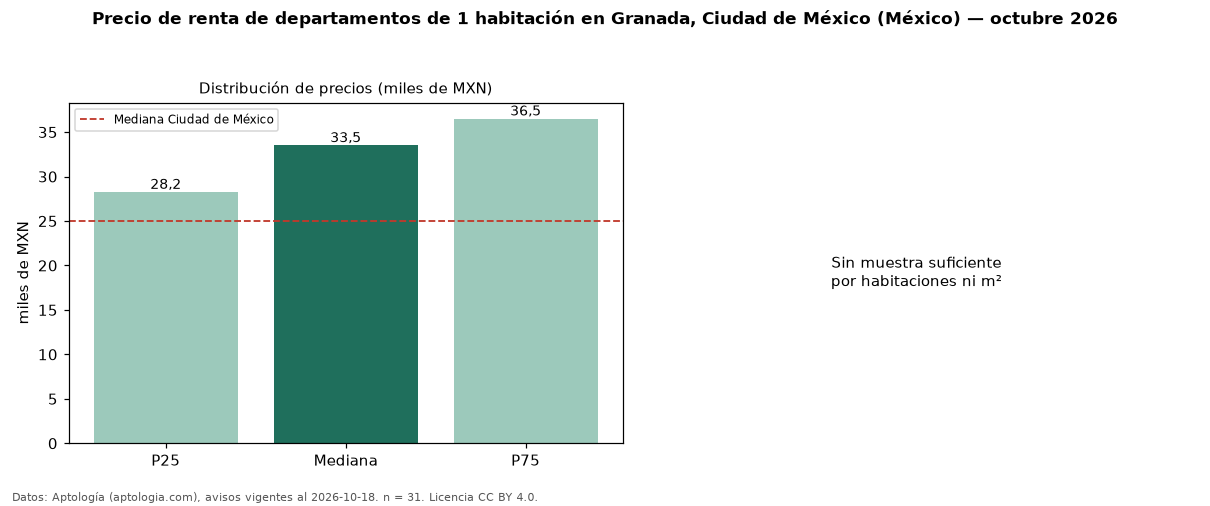

Source data for this figure (header and first rows):
seccion, metrica, valor, moneda, n
precio, p25, 28250, MXN, 31
precio, mediana, 33500, MXN, 31
precio, p75, 36500, MXN, 31
precio, minimo, 18000, MXN, 31
precio, maximo, 49000, MXN, 31
m2, area_mediana_m2, 60.5, m2, 29
banos, mediana_banos, 1.0, , 
habitaciones, 1, 33500, MXN, 31
ciudad, mediana_ciudad_referencia, 25000, MXN, 
ciudad, mediana_m2_ciudad, 437.5, MXN, 
fuente, fecha_datos, 2026-10-18, , 
fuente, atribucion, https://www.aptologia.com/, , 
fuente, licencia, CC BY 4.0, , 
